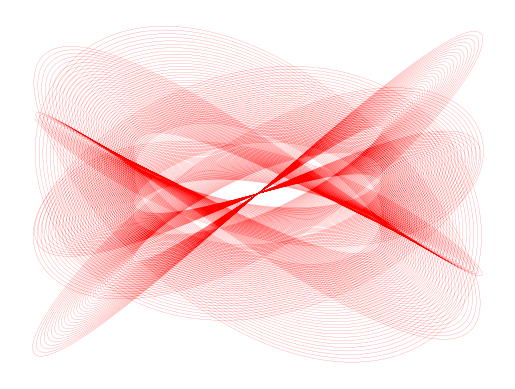

The matplotlib source for this figure:
# Membuat Harmonograph dengan Python
import numpy as np
import matplotlib.pyplot as plt

# Parameter yang digunakan\n,
n = 1000000
t = np.logspace(np.log10(10),np.log10(500),n)

# Silakan merubah parameter ini,
A = [  2, 12, 2.8, 1.5 ]
d = [ .004, .001, .002, .0015 ]
f = [   3, 3, 4, 2.5 ]

# Membuat pasangan x dan y\n",
x = A[0]*np.sin(t*f[0])*np.exp(-d[0]*t) + A[1]*np.sin(t*f[1])*np.exp(-d[1]*t)
y = A[2]*np.sin(t*f[2])*np.exp(-d[2]*t) + A[3]*np.sin(t*f[3])*np.exp(-d[3]*t)


# Menampilkan plot nya\n",
plt.plot(x,y,'r',linewidth=.1)
plt.axis('off'),
plt.show()
